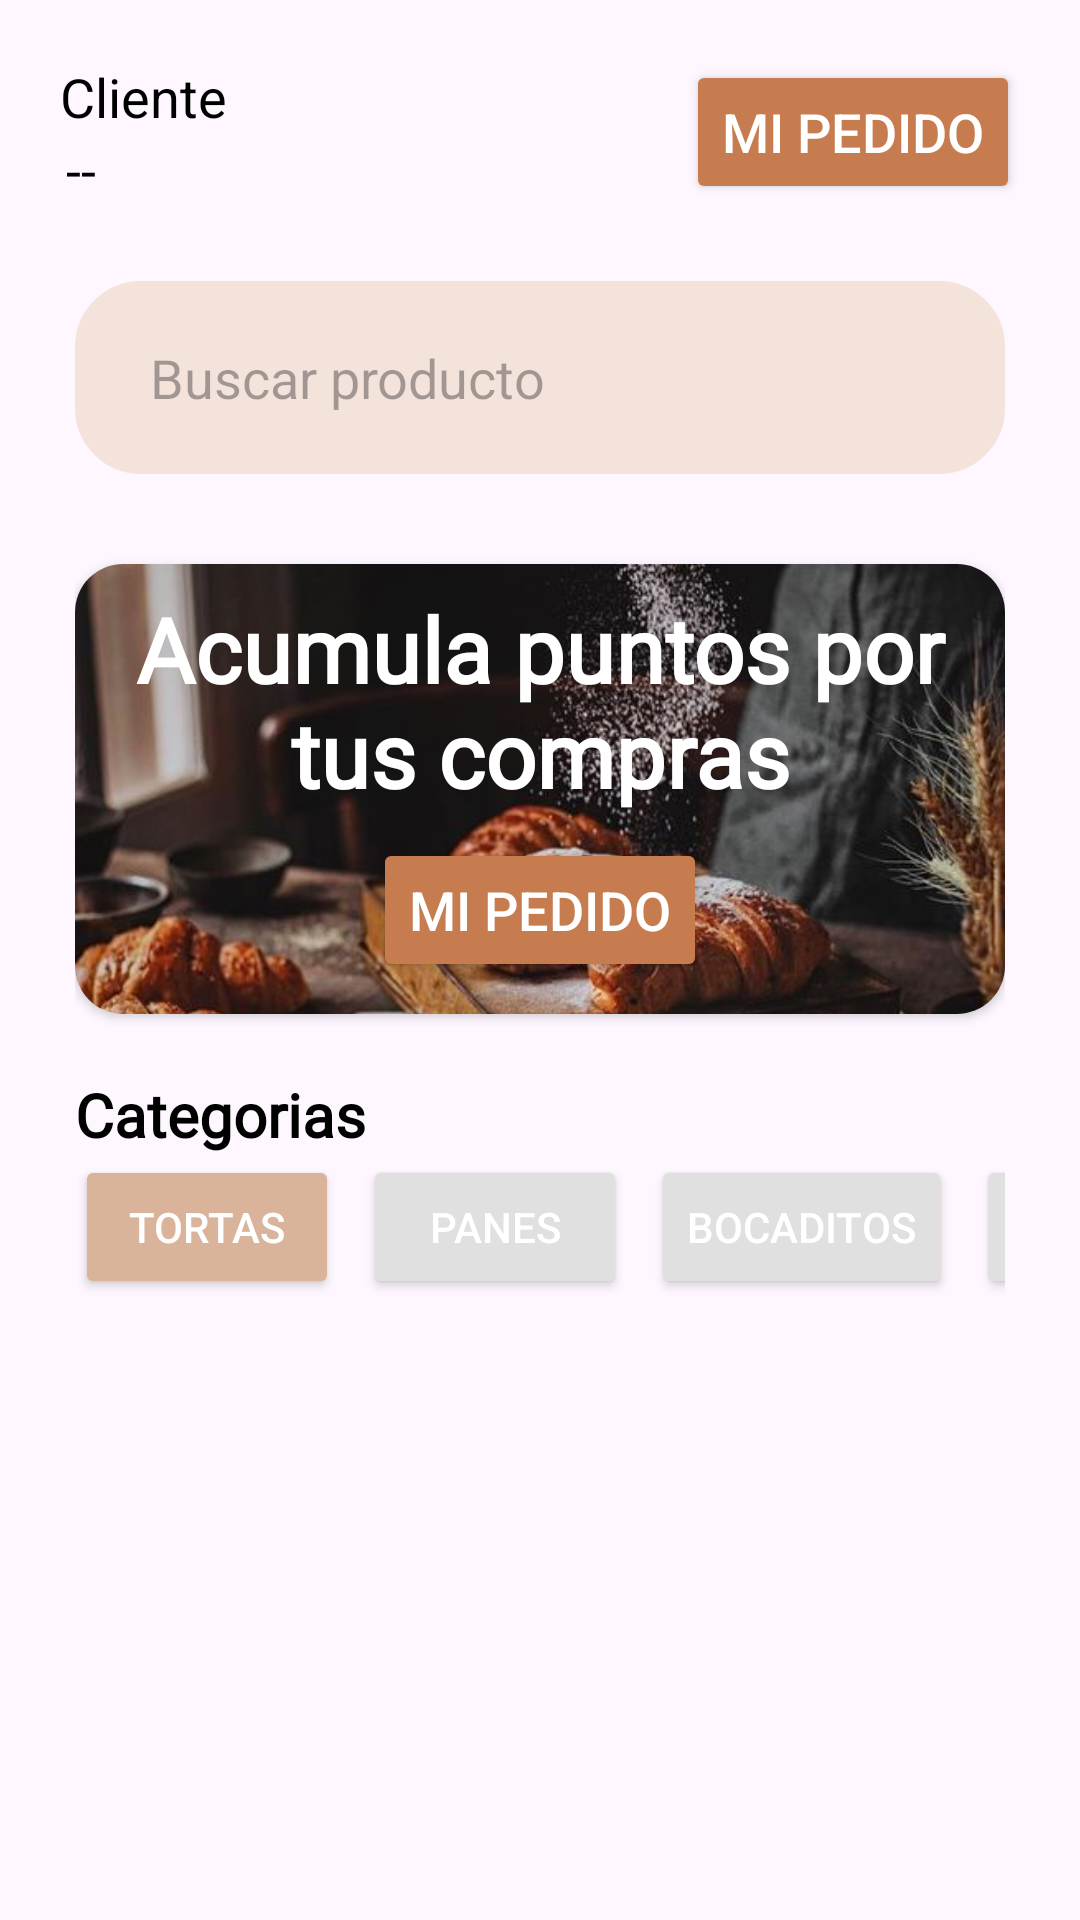

Produce the Android XML layout that renders to this screen, including the resource entries it uses.
<!-- AndroidManifest.xml: application theme Theme.Panaderia -->
<!-- res/layout/fragment_products.xml -->
<?xml version="1.0" encoding="utf-8"?>
<LinearLayout xmlns:android="http://schemas.android.com/apk/res/android"
    xmlns:app="http://schemas.android.com/apk/res-auto"
    xmlns:tools="http://schemas.android.com/tools"
    android:layout_width="match_parent"
    android:layout_height="match_parent"
    android:orientation="vertical"
    android:padding="10dp"
    tools:context=".fragments.FragmentProducts">

    
    

    <LinearLayout
        android:layout_width="match_parent"
        android:layout_height="wrap_content"
        android:orientation="horizontal"
        android:padding="10dp">

        <LinearLayout
            android:layout_width="wrap_content"
            android:layout_height="wrap_content"
            android:orientation="vertical">


            <TextView
                android:layout_width="wrap_content"
                android:layout_height="wrap_content"
                android:text="@string/rb_client"
                android:textColor="@color/black"
                android:textSize="18sp" />

            <TextView
                android:id="@+id/tv_nombres"
                android:layout_width="wrap_content"
                android:layout_height="wrap_content"
                android:layout_marginLeft="2dp"
                android:text="@string/tv_nombres"
                android:textColor="@color/black"
                android:textSize="18sp" />
        </LinearLayout>

        <LinearLayout
            android:layout_width="match_parent"
            android:layout_height="wrap_content"
            android:gravity="end">

            <Button
                android:id="@+id/btnMiPedido"
                android:layout_width="wrap_content"
                android:layout_height="wrap_content"
                android:backgroundTint="@color/button"
                android:text="@string/my_order"
                android:textColor="@color/white"
                android:textSize="18sp" />
        </LinearLayout>
    </LinearLayout>

    <LinearLayout
        android:layout_width="match_parent"
        android:layout_height="match_parent"
        android:orientation="vertical"
        android:padding="15dp">

        <EditText
            android:id="@+id/etBuscarProducto"
            android:layout_width="match_parent"
            android:layout_height="wrap_content"
            android:background="@drawable/search_background"
            android:drawableStart="@drawable/baseline_search_24"
            android:drawablePadding="16dp"
            android:hint="@string/search_product" />

        <androidx.cardview.widget.CardView
            android:layout_width="match_parent"
            android:layout_height="150dp"
            android:layout_marginTop="30dp"
            app:cardCornerRadius="16dp">

            <RelativeLayout
                android:layout_width="match_parent"
                android:layout_height="match_parent"
                android:orientation="vertical">

                <ImageView
                    android:id="@+id/imgBanner"
                    android:layout_width="match_parent"
                    android:layout_height="match_parent"
                    android:contentDescription="@string/home_image"
                    android:scaleType="centerCrop"
                    android:src="@drawable/inicio" />

                <LinearLayout
                    android:layout_width="match_parent"
                    android:layout_height="match_parent"
                    android:orientation="vertical">

                    <TextView
                        android:id="@+id/tvBannerText"
                        android:layout_width="wrap_content"
                        android:layout_height="wrap_content"
                        android:fontFamily="@font/solway_regular"
                        android:padding="8dp"
                        android:text="@string/accumulate_poinst_for_purchases"
                        android:textAlignment="center"
                        android:textColor="@android:color/white"
                        android:textSize="30sp"
                        android:textStyle="bold" />

                    <Button
                        android:id="@+id/btnMisPuntos"
                        android:layout_width="wrap_content"
                        android:layout_height="wrap_content"
                        android:layout_gravity="center"
                        android:backgroundTint="@color/button"
                        android:text="@string/my_order"
                        android:textColor="@color/white"
                        android:textSize="18sp" />
                </LinearLayout>

            </RelativeLayout>
        </androidx.cardview.widget.CardView>

        <TextView
            android:id="@+id/tvCategorias"
            android:layout_width="wrap_content"
            android:layout_height="wrap_content"
            android:layout_marginTop="20dp"
            android:fontFamily="@font/sora_regular"
            android:text="@string/tvCategorias"
            android:textColor="@android:color/black"
            android:textSize="20sp"
            android:textStyle="bold" />

        <HorizontalScrollView
            android:layout_width="match_parent"
            android:layout_height="wrap_content"
            android:scrollbars="none"
            app:layout_constraintTop_toBottomOf="@id/tvCategorias">

            <LinearLayout
                android:layout_width="wrap_content"
                android:layout_height="wrap_content"
                android:orientation="horizontal">

                <Button
                    android:id="@+id/btnTortas"
                    android:layout_width="wrap_content"
                    android:layout_height="wrap_content"
                    android:backgroundTint="#D9B39A"
                    android:text="@string/tortas"
                    android:textColor="@android:color/white" />

                <Button
                    android:id="@+id/btnPanes"
                    android:layout_width="wrap_content"
                    android:layout_height="wrap_content"
                    android:layout_marginStart="8dp"
                    android:backgroundTint="#E0E0E0"
                    android:text="@string/panes"
                    android:textColor="@android:color/white" />

                <Button
                    android:id="@+id/btnBocaditos"
                    android:layout_width="wrap_content"
                    android:layout_height="wrap_content"
                    android:layout_marginStart="8dp"
                    android:backgroundTint="#E0E0E0"
                    android:text="@string/bocaditos"
                    android:textColor="@android:color/white" />

                <Button
                    android:id="@+id/btnPiononos"
                    android:layout_width="wrap_content"
                    android:layout_height="wrap_content"
                    android:layout_marginStart="8dp"
                    android:backgroundTint="#E0E0E0"
                    android:text="@string/piononos"
                    android:textColor="@android:color/white" />
            </LinearLayout>
        </HorizontalScrollView>

        <androidx.recyclerview.widget.RecyclerView
            android:id="@+id/rvProductos"
            android:layout_width="match_parent"
            android:layout_height="259dp"
            android:layout_marginTop="16dp" />


    </LinearLayout>


</LinearLayout>
<!-- resources referenced by this layout -->
<resources>
  <color name="black">#FF000000</color>
  <color name="button">#C67C4E</color>
  <color name="white">#FFFFFF</color>
  <!-- drawable inicio: jpg bitmap (drawable, 62146 bytes) -->
  <!-- drawable search_background (drawable) -->
  <?xml version="1.0" encoding="utf-8"?>
  <selector xmlns:android="http://schemas.android.com/apk/res/android">
      <item>
          <shape android:shape="rectangle">
              <corners android:radius="20dp"/>
              <stroke android:width="4dp" android:color="@color/search_product"/>
              <solid android:color="@color/search_product"/>
              <padding android:left="25dp" android:top="20dp" android:right="25dp" android:bottom="20dp" />
          </shape>
      </item>
  </selector>
  <string name="accumulate_poinst_for_purchases">Acumula puntos por tus compras</string>
  <string name="bocaditos">Bocaditos</string>
  <string name="home_image">Home Image</string>
  <string name="my_order">Mi pedido</string>
  <string name="panes">Panes</string>
  <string name="piononos">Piononos</string>
  <string name="rb_client">Cliente</string>
  <string name="search_product">Buscar producto</string>
  <string name="tortas">Tortas</string>
  <string name="tvCategorias">Categorias</string>
  <string name="tv_nombres">--</string>
  <style name="Theme.Panaderia" parent="Base.Theme.Panaderia" />
  <color name="search_product">#F4E3DA</color>
  <style name="Base.Theme.Panaderia" parent="Theme.Material3.DayNight.NoActionBar">
          
          
      </style>
</resources>
